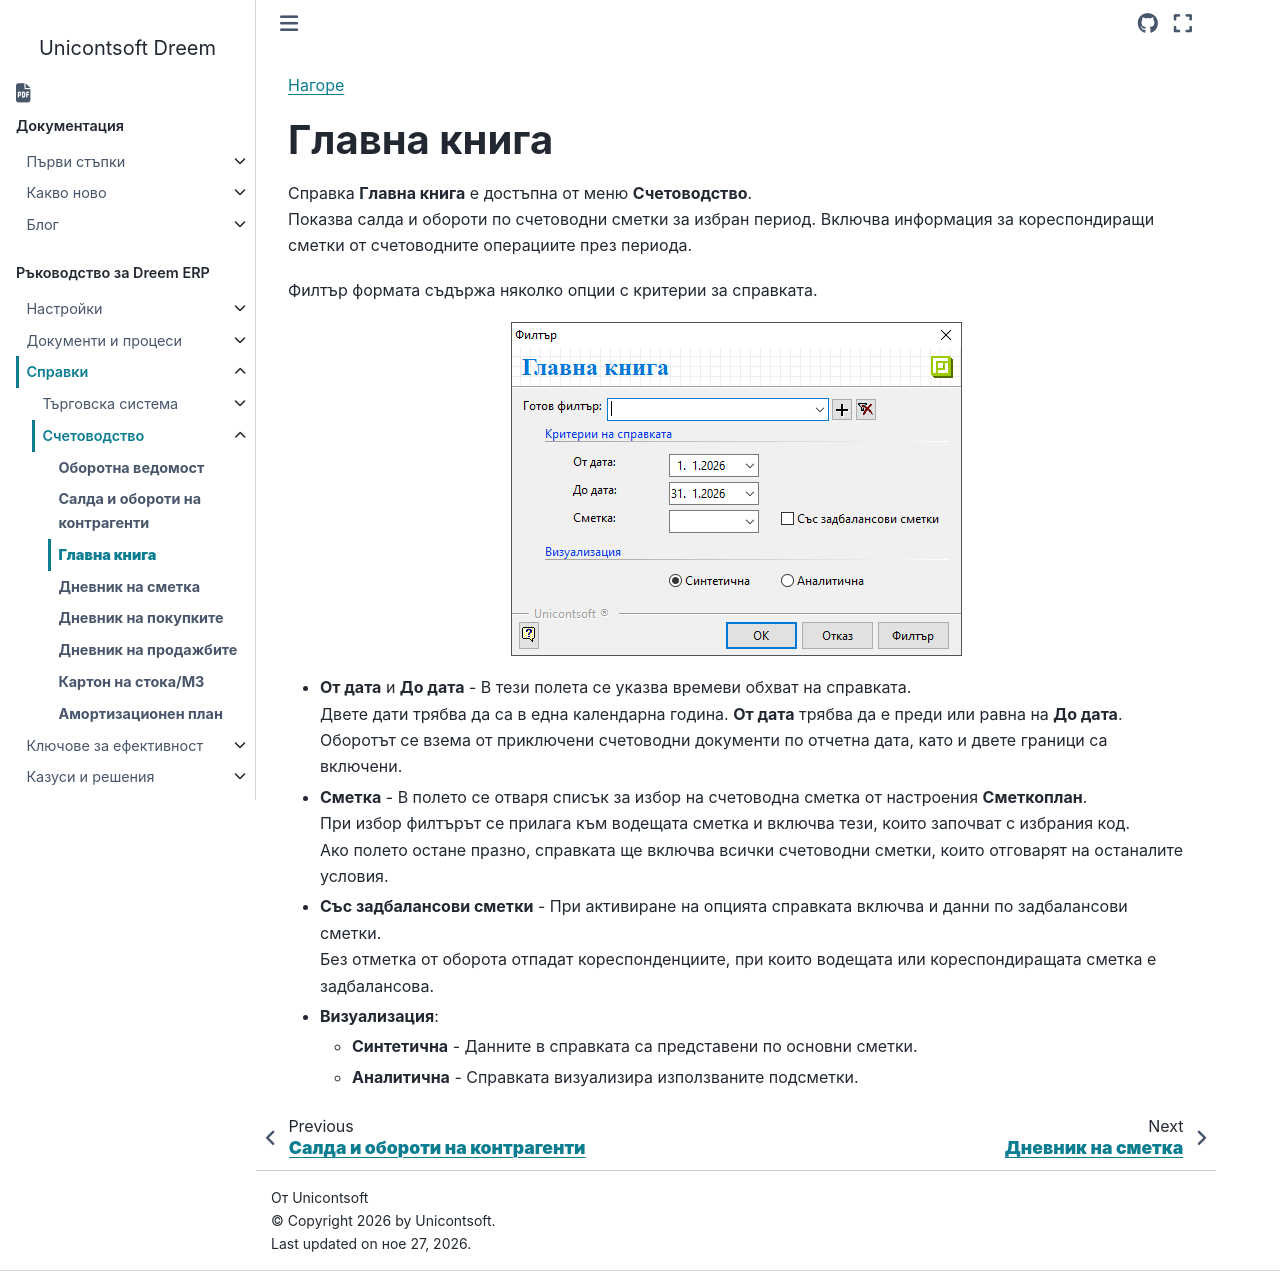

repository: Unicontsoft/unicontsoft.github.io · page: guide/erp/003-rep/002-accounting/003-general-ledger.html · generator: sphinx

```{only} html
[Нагоре](../000-index)
```

# **Главна книга**

Справка **Главна книга** е достъпна от меню **Счетоводство**.   
Показва салда и обороти по счетоводни сметки за избран период. Включва информация за кореспондиращи сметки от счетоводните операциите през периода.   

Филтър формата съдържа няколко опции с критерии за справката.  

![](903-general-ledger.png){ class=align-center } 

- **От дата** и **До дата** - В тези полета се указва времеви обхват на справката.  
Двете дати трябва да са в една календарна година. **От дата** трябва да е преди или равна на **До дата**. Оборотът се взема от приключени счетоводни документи по отчетна дата, като и двете граници са включени.  

- **Сметка** - В полето се отваря списък за избор на счетоводна сметка от настроения **Сметкоплан**.  
При избор филтърът се прилага към водещата сметка и включва тези, които започват с избрания код.  
Ако полето остане празно, справката ще включва всички счетоводни сметки, които отговарят на останалите условия.  

- **Със задбалансови сметки** - При активиране на опцията справката включва и данни по задбалансови сметки.  
Без отметка от оборота отпадат кореспонденциите, при които водещата или кореспондиращата сметка е задбалансова.  

- **Визуализация**:  
    - **Синтетична** - Данните в справката са представени по основни сметки.    
    - **Аналитична** - Справката визуализира използваните подсметки.    
